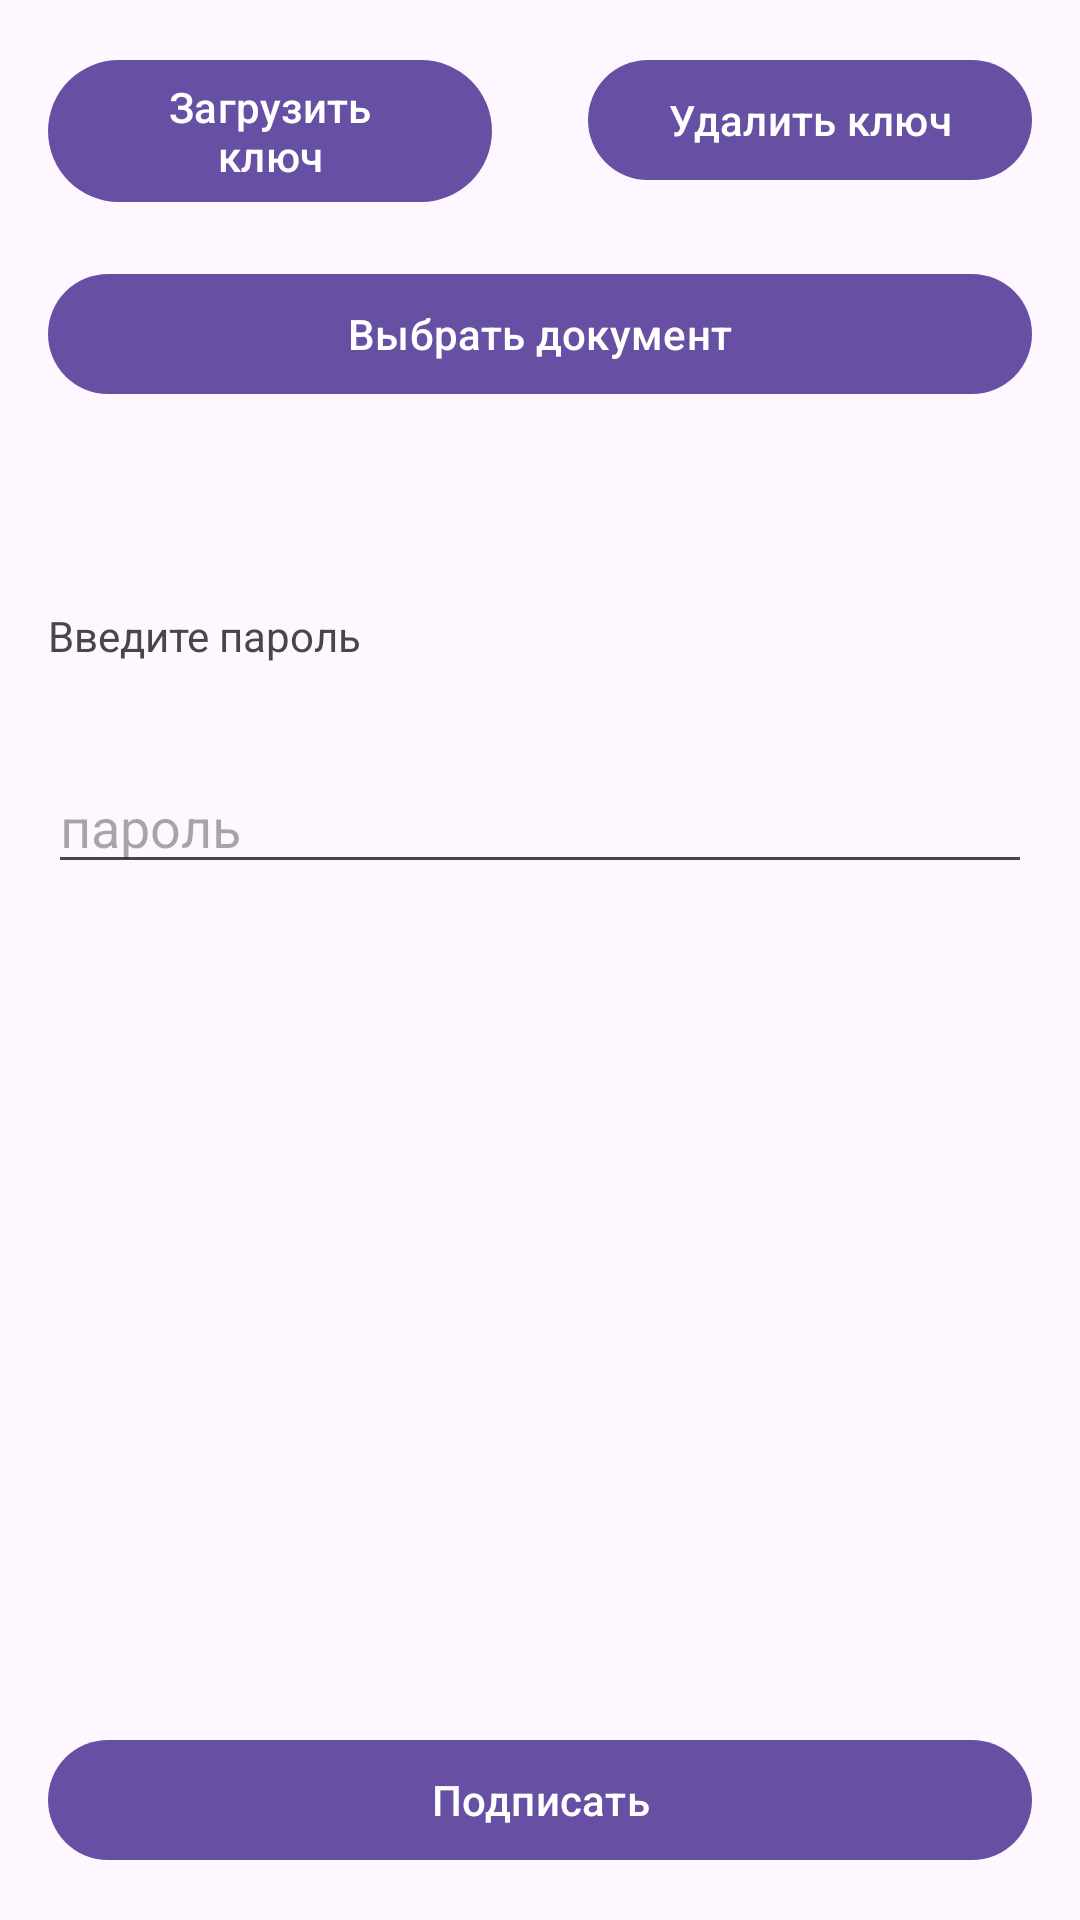

Write the Android layout XML for this screen, with the resource values it uses.
<!-- AndroidManifest.xml: application theme Theme.SignFile -->
<!-- res/layout/fragment_sign.xml -->
<?xml version="1.0" encoding="utf-8"?>
<androidx.constraintlayout.widget.ConstraintLayout xmlns:android="http://schemas.android.com/apk/res/android"
    xmlns:app="http://schemas.android.com/apk/res-auto"
    xmlns:tools="http://schemas.android.com/tools"
    android:id="@+id/main"
    android:layout_width="match_parent"
    android:layout_height="match_parent"
    tools:context=".MainActivity">

    <com.google.android.material.button.MaterialButton
        android:layout_width="0dp"
        android:layout_height="wrap_content"
        android:id="@+id/keyGenerationButton"
        android:layout_margin="16dp"
        app:layout_constraintTop_toTopOf="parent"
        app:layout_constraintStart_toStartOf="parent"
        app:layout_constraintEnd_toStartOf="@+id/keyDeleteButton"
        android:text="Загрузить ключ"/>

    <com.google.android.material.button.MaterialButton
        android:layout_width="0dp"
        android:layout_height="wrap_content"
        android:id="@+id/keyDeleteButton"
        android:layout_margin="16dp"
        app:layout_constraintTop_toTopOf="parent"
        app:layout_constraintEnd_toEndOf="parent"
        app:layout_constraintStart_toEndOf="@+id/keyGenerationButton"
        android:text="Удалить ключ"/>


    <com.google.android.material.button.MaterialButton
        android:id="@+id/choiceButton"
        android:layout_width="match_parent"
        android:layout_height="wrap_content"
        android:layout_margin="16dp"
        android:text="Выбрать документ"
        app:layout_constraintEnd_toEndOf="parent"
        app:layout_constraintStart_toStartOf="parent"
        app:layout_constraintTop_toBottomOf="@+id/keyGenerationButton"
        tools:ignore="MissingConstraints" />

    <TextView
        android:id="@+id/fileNameTextView"
        android:layout_width="match_parent"
        android:layout_height="wrap_content"
        android:padding="16dp"
        app:layout_constraintTop_toBottomOf="@+id/choiceButton"
        tools:text="@string/chosen_file_label" />

    <TextView
        android:id="@+id/passwordTextView"
        android:layout_width="match_parent"
        android:layout_height="wrap_content"
        android:padding="16dp"
        android:text="Введите пароль"
        app:layout_constraintTop_toBottomOf="@+id/fileNameTextView" />

    <EditText
        android:id="@+id/passwordEditText"
        android:layout_width="match_parent"
        android:layout_height="wrap_content"
        android:layout_margin="16dp"
        android:hint="пароль"
        android:inputType="textVisiblePassword"
        app:layout_constraintTop_toBottomOf="@+id/passwordTextView" />

    <com.google.android.material.button.MaterialButton
        android:id="@+id/signButton"
        android:layout_width="match_parent"
        android:layout_height="wrap_content"
        android:layout_margin="16dp"
        android:text="Подписать"
        app:layout_constraintBottom_toBottomOf="parent"
        app:layout_constraintEnd_toEndOf="parent"
        app:layout_constraintStart_toStartOf="parent" />

</androidx.constraintlayout.widget.ConstraintLayout>
<!-- resources referenced by this layout -->
<resources>
  <string name="chosen_file_label">Chosen file: %s</string>
  <style name="Theme.SignFile" parent="Base.Theme.SignFile" />
  <style name="Base.Theme.SignFile" parent="Theme.Material3.DayNight.NoActionBar">
          
          
      </style>
</resources>
